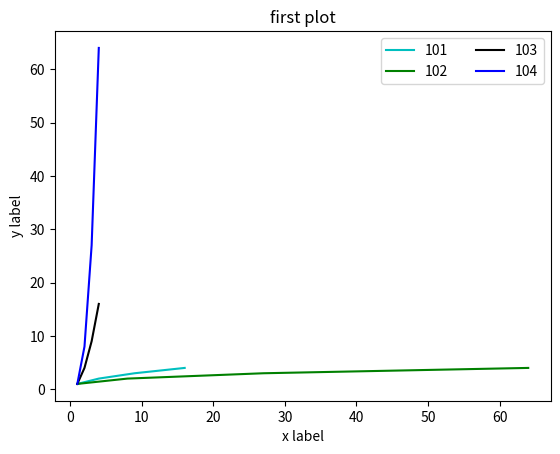

Write Python code to recreate this figure.
import numpy as np
import matplotlib.pyplot as plt
t = np.array([1,2,3,4])
plt.plot(t**2,t,color="c",label="101")
plt.plot(t**3,t,color="g",label="102")
plt.plot(t,t**2,color="k",label="103")
plt.plot(t,t**3,color="b",label="104")
plt.xlabel("x label")
plt.ylabel("y label")
plt.title("first plot")
plt.legend(loc="upper right",ncol=2)
plt.show()